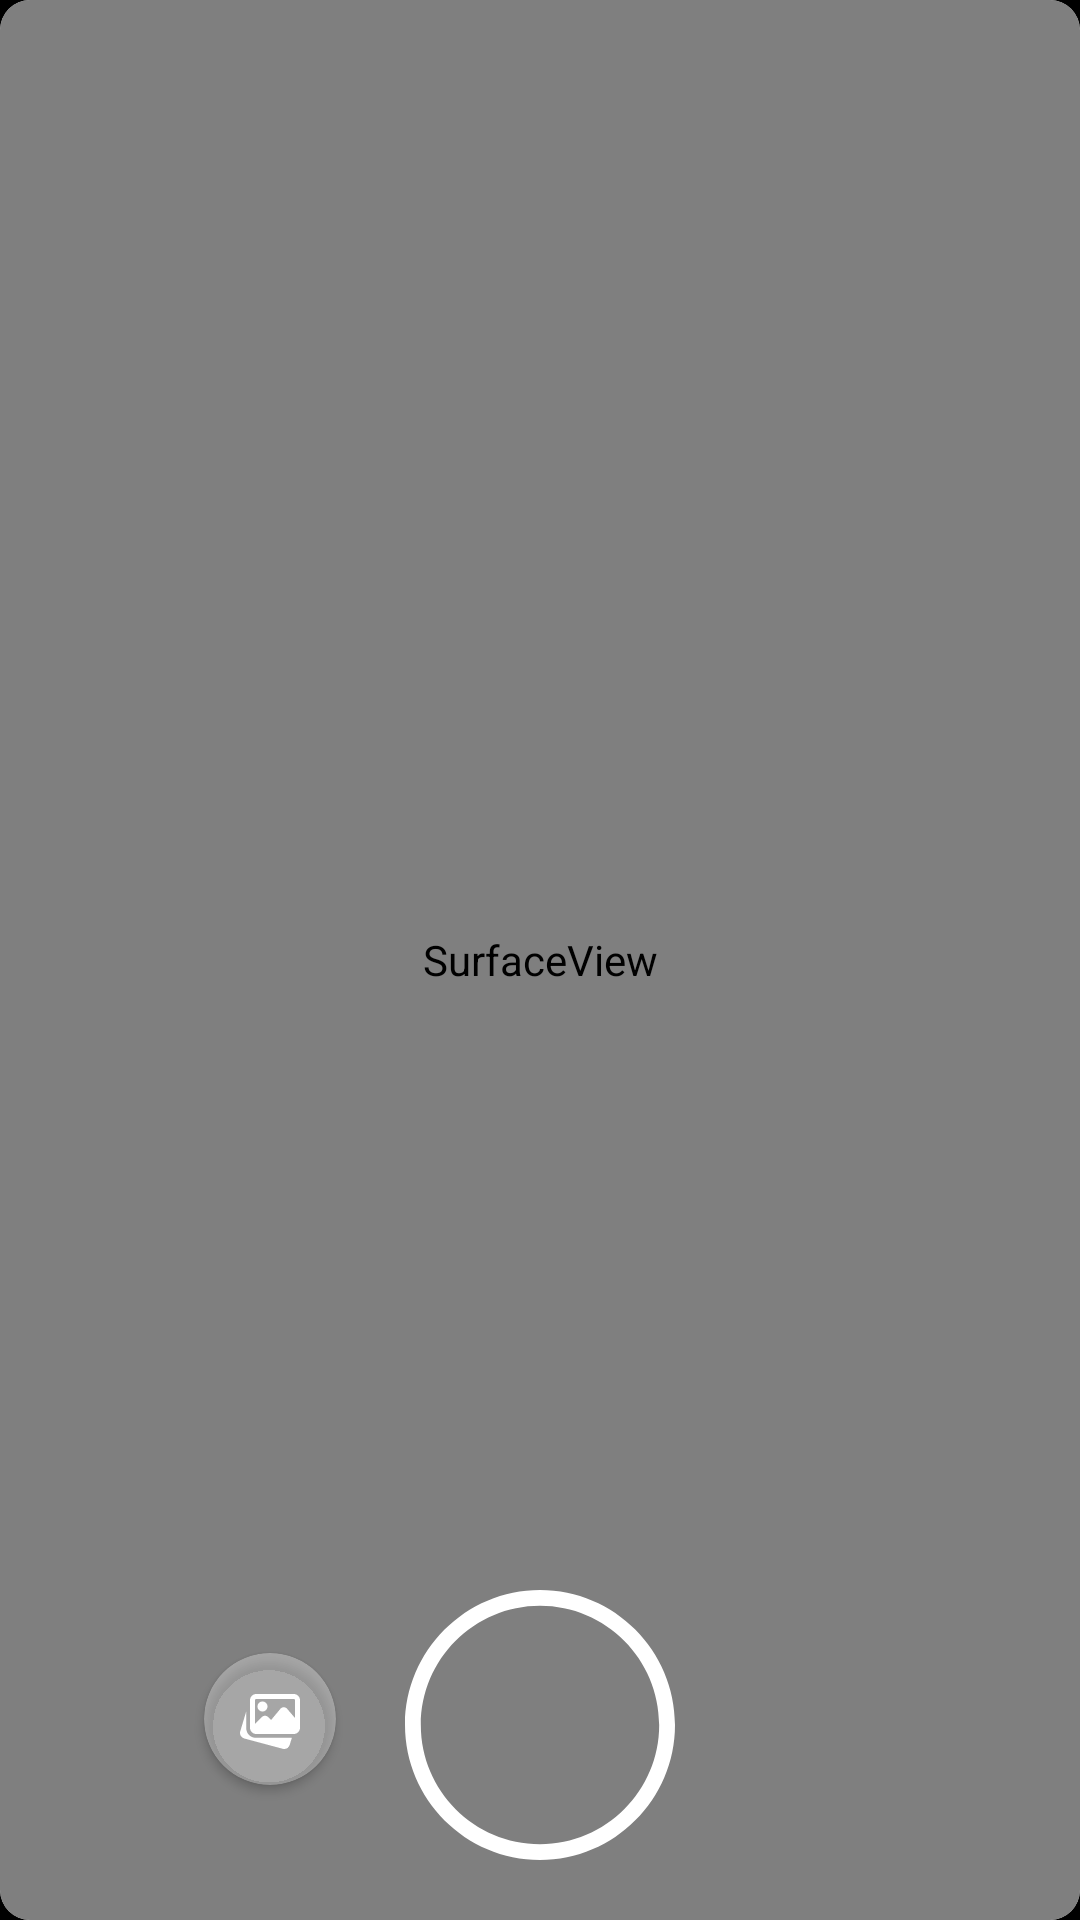

This screen was rendered from an Android layout file. Write that file and the resources it references.
<!-- AndroidManifest.xml: application theme Theme.SnapchatClone -->
<!-- res/layout/setting_layouts_1256dbkcs.xml -->
<?xml version="1.0" encoding="utf-8"?>
<FrameLayout xmlns:android="http://schemas.android.com/apk/res/android"
    xmlns:app="http://schemas.android.com/apk/res-auto"
    xmlns:tools="http://schemas.android.com/tools"
    android:layout_width="match_parent"
    android:layout_height="match_parent"
    android:background="#000000"
    android:gravity="center"
    android:orientation="vertical"
    tools:context=".chat_fragment">

    <androidx.cardview.widget.CardView
        android:layout_width="match_parent"
        android:layout_height="match_parent"
        app:cardCornerRadius="10dp">
        <SurfaceView
            android:layout_width="match_parent"
            android:layout_height="match_parent"
            android:id="@+id/surfaceview"/>

        <androidx.cardview.widget.CardView
            android:layout_width="wrap_content"
            android:layout_height="wrap_content"
            android:layout_gravity="bottom|center"
            android:layout_marginRight="90dp"
            android:layout_marginBottom="45dp"
            app:cardCornerRadius="100dp"
            app:cardBackgroundColor="#4DFFFFFF">

            <ImageView
                android:id="@+id/galleryIcon"
                android:layout_width="20dp"
                android:layout_height="20dp"
                android:layout_margin="12dp"
                app:srcCompat="@drawable/ic_image_gallery" />
        </androidx.cardview.widget.CardView>

        <ImageView
            android:id="@+id/capture"
            android:layout_width="90dp"
            android:layout_height="90dp"
            android:layout_gravity="bottom|center"
            android:layout_marginBottom="20dp"
            app:srcCompat="@drawable/ic_dry_clean" />
    </androidx.cardview.widget.CardView>

</FrameLayout>
<!-- resources referenced by this layout -->
<resources>
  <!-- drawable ic_dry_clean (drawable) -->
  <vector xmlns:android="http://schemas.android.com/apk/res/android"
      android:width="512dp"
      android:height="512dp"
      android:viewportWidth="512"
      android:viewportHeight="512">
    <path
        android:fillColor="#FFFFFF"
        android:pathData="M256,0C115.03,0 0,115.05 0,256c0,140.97 115.05,256 256,256c140.97,0 256,-115.05 256,-256C512,115.03 396.95,0 256,0zM256,482C131.383,482 30,380.617 30,256S131.383,30 256,30s226,101.383 226,226S380.617,482 256,482z"/>
  </vector>
  <!-- drawable ic_image_gallery (drawable) -->
  <vector xmlns:android="http://schemas.android.com/apk/res/android"
      android:width="512dp"
      android:height="512dp"
      android:viewportWidth="24"
      android:viewportHeight="24">
    <path
        android:fillColor="#FFFFFF"
        android:pathData="m6.25,19.5c-1.601,0 -3.025,-1.025 -3.542,-2.551l-0.035,-0.115c-0.122,-0.404 -0.173,-0.744 -0.173,-1.084v-6.818l-2.426,8.098c-0.312,1.191 0.399,2.426 1.592,2.755l15.463,4.141c0.193,0.05 0.386,0.074 0.576,0.074 0.996,0 1.906,-0.661 2.161,-1.635l0.901,-2.865z"/>
    <path
        android:fillColor="#FFFFFF"
        android:pathData="m9,9c1.103,0 2,-0.897 2,-2s-0.897,-2 -2,-2 -2,0.897 -2,2 0.897,2 2,2z"/>
    <path
        android:fillColor="#FFFFFF"
        android:pathData="m21.5,2h-15c-1.378,0 -2.5,1.122 -2.5,2.5v11c0,1.378 1.122,2.5 2.5,2.5h15c1.378,0 2.5,-1.122 2.5,-2.5v-11c0,-1.378 -1.122,-2.5 -2.5,-2.5zM6.5,4h15c0.276,0 0.5,0.224 0.5,0.5v7.099l-3.159,-3.686c-0.335,-0.393 -0.82,-0.603 -1.341,-0.615 -0.518,0.003 -1.004,0.233 -1.336,0.631l-3.714,4.458 -1.21,-1.207c-0.684,-0.684 -1.797,-0.684 -2.48,0l-2.76,2.759v-9.439c0,-0.276 0.224,-0.5 0.5,-0.5z"/>
  </vector>
  <style name="Theme.SnapchatClone" parent="Theme.MaterialComponents.DayNight.NoActionBar">
          
          <item name="colorPrimary">@color/purple_500</item>
          <item name="colorPrimaryVariant">@color/purple_700</item>
          <item name="colorOnPrimary">@color/white</item>
          
          <item name="colorSecondary">@color/teal_200</item>
          <item name="colorSecondaryVariant">@color/teal_700</item>
          <item name="colorOnSecondary">@color/black</item>
          
          <item name="android:statusBarColor" tools:targetApi="l">?attr/colorPrimaryVariant</item>
          
      </style>
  <color name="purple_500">#FF6200EE</color>
  <color name="purple_700">#FF3700B3</color>
  <color name="white">#FFFFFFFF</color>
  <color name="teal_200">#FF03DAC5</color>
  <color name="teal_700">#FF018786</color>
  <color name="black">#FF000000</color>
</resources>
